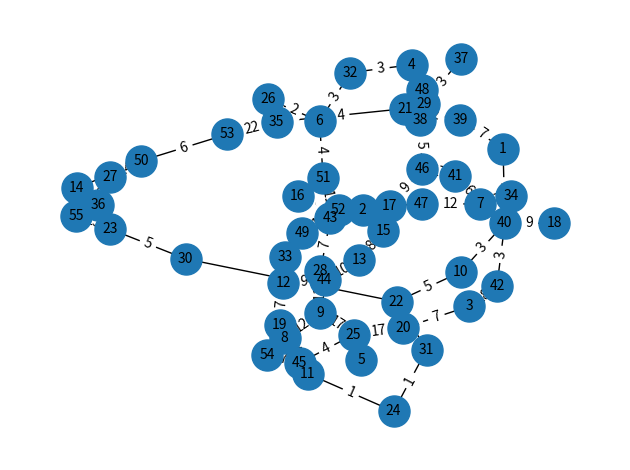

Generate this figure with matplotlib:
#librerias
import networkx as nx
import matplotlib.pyplot as plt

#crear el grafo vacio
G = nx.Graph()

#anadiendo nodos y ponderandolos 
G.add_edge("1", "40", weight=2)
G.add_edge("2", "52", weight=9)
G.add_edge("3", "20", weight=7)
G.add_edge("3", "42", weight=18)
G.add_edge("4", "32", weight=3)
G.add_edge("4", "48", weight=8)
G.add_edge("5", "25", weight=10)
G.add_edge("6", "26", weight=2)
G.add_edge("7", "41", weight=6)
G.add_edge("8", "9", weight=12)
G.add_edge("9", "28", weight=11)
G.add_edge("10", "40", weight=3)
G.add_edge("11", "24", weight=1)
G.add_edge("12", "33", weight=20)
G.add_edge("12", "19", weight=7)
G.add_edge("13", "15", weight=8)
G.add_edge("14", "50", weight=4)
G.add_edge("15", "17", weight=19)
G.add_edge("16", "52", weight=8)
G.add_edge("17", "2", weight=31)
G.add_edge("18", "40", weight=9)
G.add_edge("19", "11", weight=4)
G.add_edge("20", "25", weight=17)
G.add_edge("21", "39", weight=12)
G.add_edge("22", "10", weight=5)
G.add_edge("23", "55", weight=13)
G.add_edge("24", "31", weight=1)
G.add_edge("25", "9", weight=17)
G.add_edge("26", "35", weight=8)
G.add_edge("27", "50", weight=14)
G.add_edge("28", "43", weight=7)
G.add_edge("29", "38", weight=45)
G.add_edge("30", "23", weight=5)
G.add_edge("30", "22", weight=1)
G.add_edge("31", "22", weight=4)
G.add_edge("32", "6", weight=3)
G.add_edge("33", "49", weight=20)
G.add_edge("34", "7", weight=17)
G.add_edge("35", "21", weight=4)
G.add_edge("36", "23", weight=11)
G.add_edge("36", "27", weight=9)
G.add_edge("37", "29", weight=3)
G.add_edge("38", "46", weight=5)
G.add_edge("39", "1", weight=7)
G.add_edge("40", "7", weight=21)
G.add_edge("41", "46", weight=17)
G.add_edge("42", "40", weight=3)
G.add_edge("43", "2", weight=18)
G.add_edge("44", "13", weight=10)
G.add_edge("44", "12", weight=9)
G.add_edge("45", "25", weight=4)
G.add_edge("45", "54", weight=7)
G.add_edge("46", "17", weight=9)
G.add_edge("47", "7", weight=12)
G.add_edge("48", "21", weight=25)
G.add_edge("49", "52", weight=15)
G.add_edge("50", "53", weight=6)
G.add_edge("51", "43", weight=11)
G.add_edge("51", "6", weight=4)
G.add_edge("52", "47", weight=7)
G.add_edge("53", "35", weight=22)
G.add_edge("54", "8", weight=17)
G.add_edge("55", "14", weight=9)

#generando el grafo de una manera especifica 
pos = nx.spring_layout(G, seed=56)

#modificando nodos (tamano y color)
nx.draw_networkx_nodes(G, pos, node_size=500)
nx.draw_networkx_labels(G, pos, font_size=10, font_family="sans-serif")

#modificando aristas 
nx.draw_networkx_edges(G, pos, width=1)
edge_labels = nx.get_edge_attributes(G, "weight")
nx.draw_networkx_edge_labels(G, pos, edge_labels)

#muestra en pantalla el grafo
ax = plt.gca()
ax.margins(0.08)
plt.axis("off")
plt.tight_layout()
plt.show()
